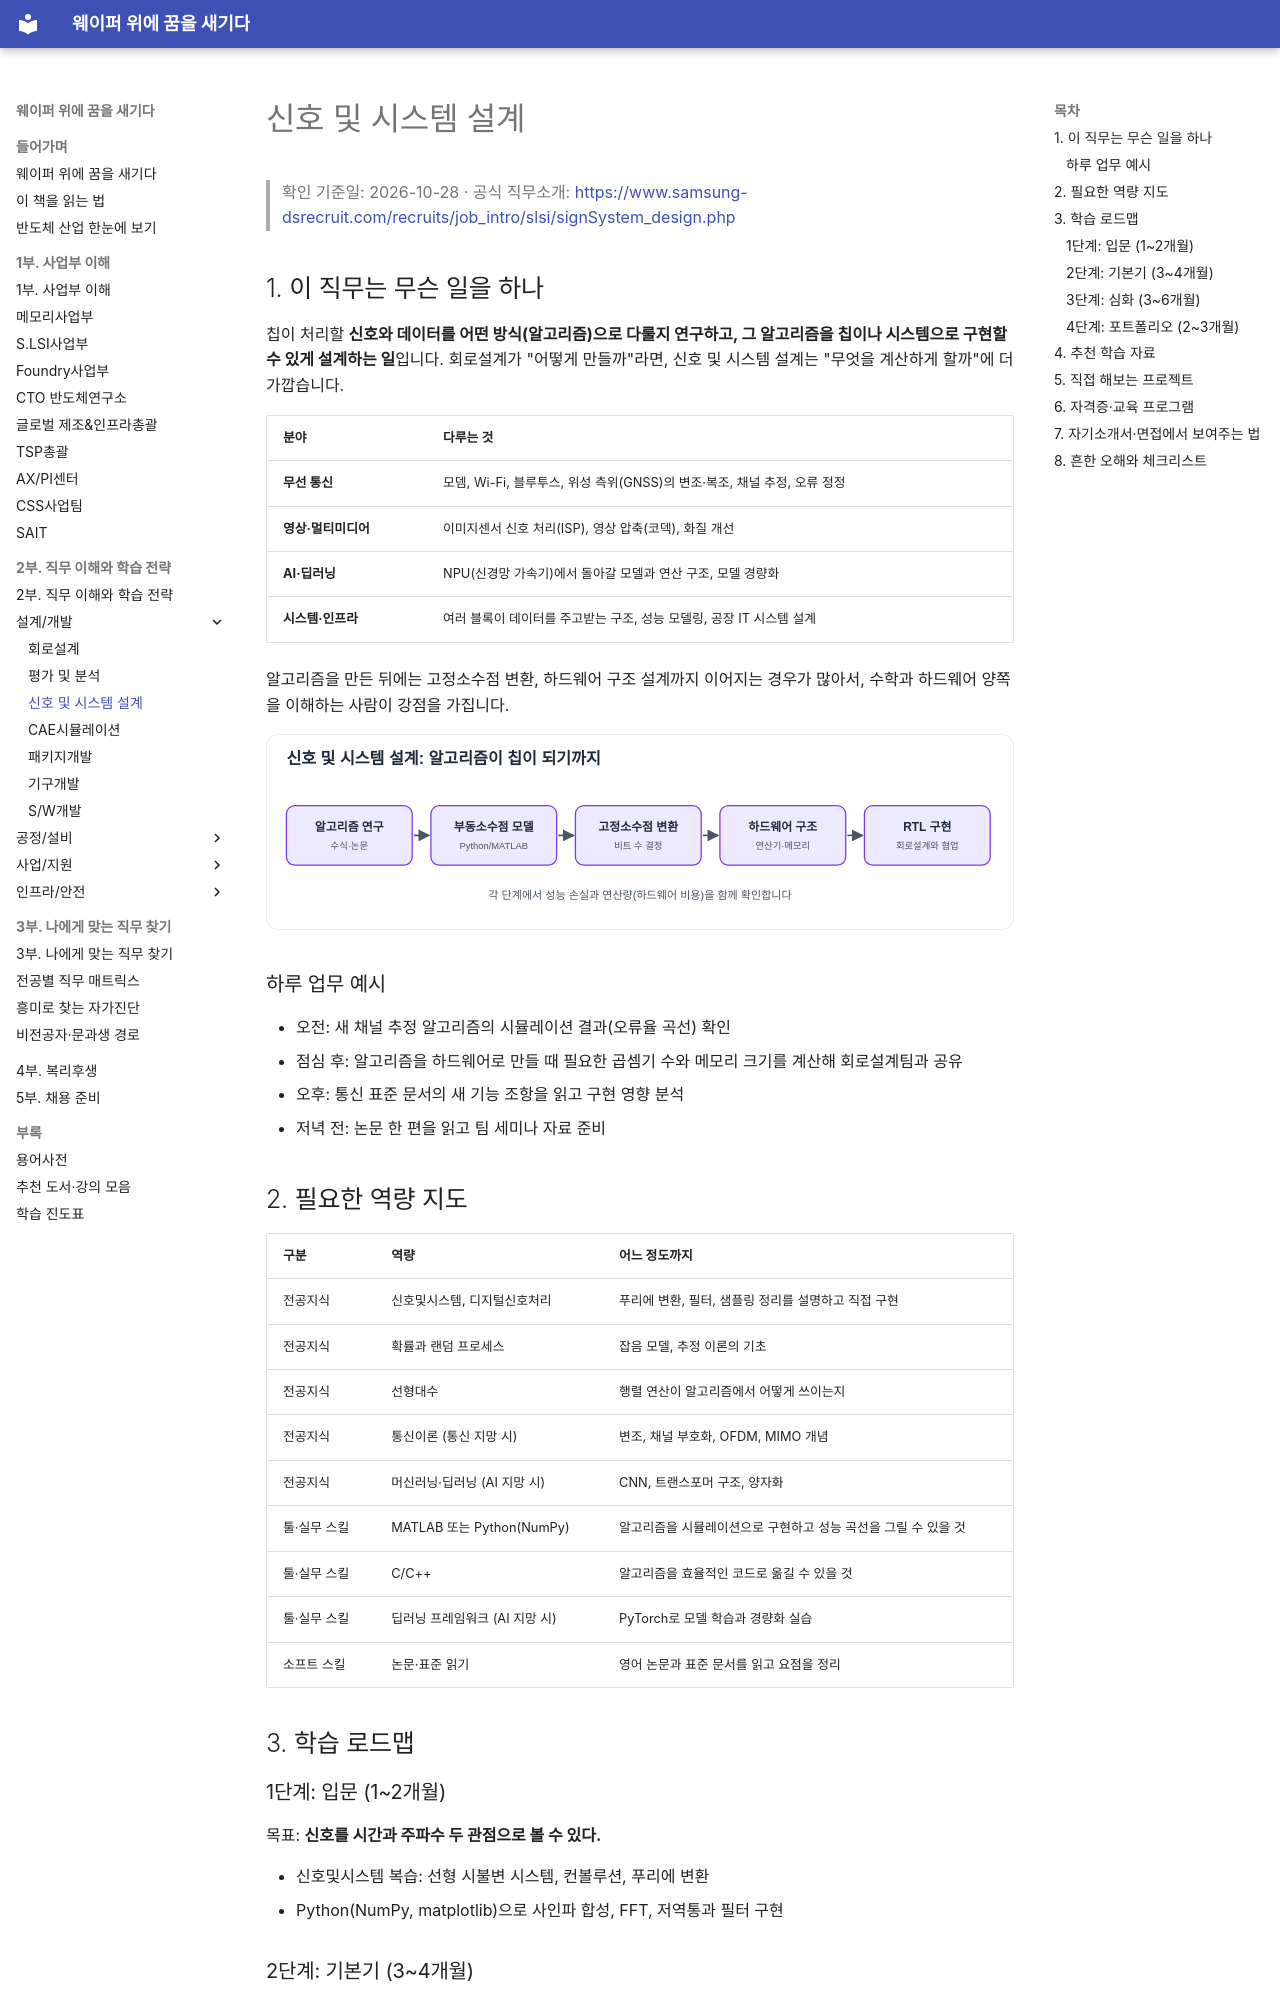

repository: goodhosup/semiconductor-job-roadmap · page: 02-jobs/design/signal-system/index.html · generator: mkdocs

# 신호 및 시스템 설계

> 확인 기준일: 2026-10-28 · 공식 직무소개: <https://www.samsung-dsrecruit.com/recruits/job_intro/slsi/signSystem_design.php>

## 1. 이 직무는 무슨 일을 하나

칩이 처리할 **신호와 데이터를 어떤 방식(알고리즘)으로 다룰지 연구하고, 그 알고리즘을 칩이나 시스템으로 구현할 수 있게 설계하는 일**입니다. 회로설계가 "어떻게 만들까"라면, 신호 및 시스템 설계는 "무엇을 계산하게 할까"에 더 가깝습니다.

| 분야 | 다루는 것 |
|---|---|
| **무선 통신** | 모뎀, Wi-Fi, 블루투스, 위성 측위(GNSS)의 변조·복조, 채널 추정, 오류 정정 |
| **영상·멀티미디어** | 이미지센서 신호 처리(ISP), 영상 압축(코덱), 화질 개선 |
| **AI·딥러닝** | NPU(신경망 가속기)에서 돌아갈 모델과 연산 구조, 모델 경량화 |
| **시스템·인프라** | 여러 블록이 데이터를 주고받는 구조, 성능 모델링, 공장 IT 시스템 설계 |

알고리즘을 만든 뒤에는 고정소수점 변환, 하드웨어 구조 설계까지 이어지는 경우가 많아서, 수학과 하드웨어 양쪽을 이해하는 사람이 강점을 가집니다.

![알고리즘이 칩으로 구현되는 과정](../../assets/figures/signal-system-flow.svg)

### 하루 업무 예시

- 오전: 새 채널 추정 알고리즘의 시뮬레이션 결과(오류율 곡선) 확인
- 점심 후: 알고리즘을 하드웨어로 만들 때 필요한 곱셈기 수와 메모리 크기를 계산해 회로설계팀과 공유
- 오후: 통신 표준 문서의 새 기능 조항을 읽고 구현 영향 분석
- 저녁 전: 논문 한 편을 읽고 팀 세미나 자료 준비

## 2. 필요한 역량 지도

| 구분 | 역량 | 어느 정도까지 |
|---|---|---|
| 전공지식 | 신호및시스템, 디지털신호처리 | 푸리에 변환, 필터, 샘플링 정리를 설명하고 직접 구현 |
| 전공지식 | 확률과 랜덤 프로세스 | 잡음 모델, 추정 이론의 기초 |
| 전공지식 | 선형대수 | 행렬 연산이 알고리즘에서 어떻게 쓰이는지 |
| 전공지식 | 통신이론 (통신 지망 시) | 변조, 채널 부호화, OFDM, MIMO 개념 |
| 전공지식 | 머신러닝·딥러닝 (AI 지망 시) | CNN, 트랜스포머 구조, 양자화 |
| 툴·실무 스킬 | MATLAB 또는 Python(NumPy) | 알고리즘을 시뮬레이션으로 구현하고 성능 곡선을 그릴 수 있을 것 |
| 툴·실무 스킬 | C/C++ | 알고리즘을 효율적인 코드로 옮길 수 있을 것 |
| 툴·실무 스킬 | 딥러닝 프레임워크 (AI 지망 시) | PyTorch로 모델 학습과 경량화 실습 |
| 소프트 스킬 | 논문·표준 읽기 | 영어 논문과 표준 문서를 읽고 요점을 정리 |

## 3. 학습 로드맵

### 1단계: 입문 (1~2개월)

목표: **신호를 시간과 주파수 두 관점으로 볼 수 있다.**

- 신호및시스템 복습: 선형 시불변 시스템, 컨볼루션, 푸리에 변환
- Python(NumPy, matplotlib)으로 사인파 합성, FFT, 저역통과 필터 구현
